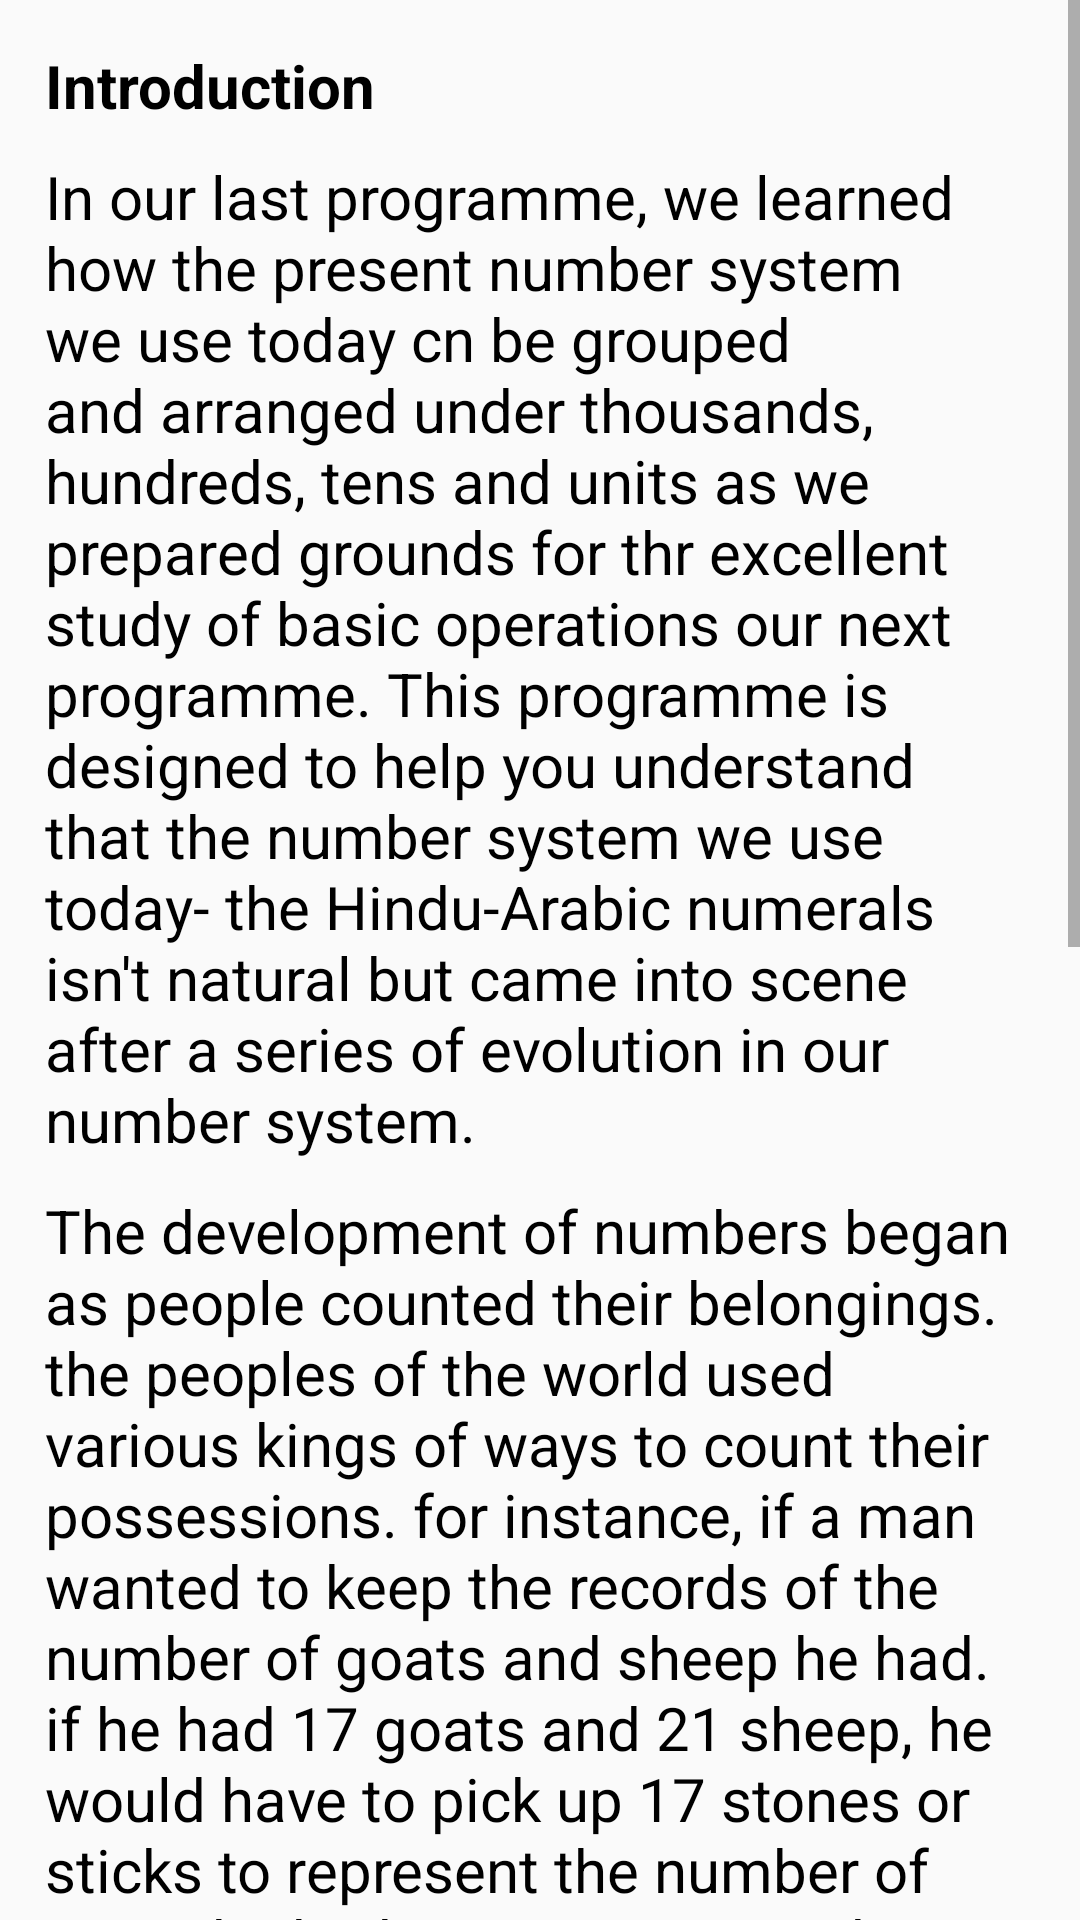

This screen was rendered from an Android layout file. Write that file and the resources it references.
<!-- AndroidManifest.xml: application theme AppTheme -->
<!-- res/layout/fragment_page24.xml -->
<ScrollView xmlns:android="http://schemas.android.com/apk/res/android"
    xmlns:tools="http://schemas.android.com/tools"
    android:layout_width="match_parent"
    android:layout_height="match_parent"
    tools:context="com.example.yoma.maths2.Fragments.Page23">

    
    <LinearLayout
        android:layout_width="match_parent"
        android:layout_height="match_parent"
        android:orientation="vertical"
        android:layout_margin="15dp">

        <TextView
            android:layout_width="wrap_content"
            android:layout_height="wrap_content"
            android:text="Introduction"
            android:textSize="20sp"
            android:textStyle="bold"
            android:textColor="#000"/>
        <TextView
            android:layout_marginTop="10dp"
            android:layout_width="wrap_content"
            android:layout_height="wrap_content"
            android:text="@string/page24_1"
            android:textSize="20sp"
            android:textColor="#000"/>
        <TextView
            android:layout_marginTop="10dp"
            android:layout_width="wrap_content"
            android:layout_height="wrap_content"
            android:text="@string/page24_2"
            android:textSize="20sp"
            android:textColor="#000"/>
        <TextView
            android:layout_marginTop="10dp"
            android:layout_width="wrap_content"
            android:layout_height="wrap_content"
            android:text="@string/page24_3"
            android:textSize="20sp"
            android:textColor="#000"/>
        <TextView
            android:layout_marginTop="10dp"
            android:layout_width="wrap_content"
            android:layout_height="wrap_content"
            android:text="@string/page24_4"
            android:textSize="20sp"
            android:textColor="#000"/>
        <Button
            android:id="@+id/nextbutton"
            android:layout_width="200dp"
            android:layout_height="50dp"
            android:layout_margin="20dp"
            android:text="Next"
            android:textColor="#fff"
            android:background="@drawable/button"
            android:layout_gravity="bottom|right"/>

     </LinearLayout>

</ScrollView>
<!-- resources referenced by this layout -->
<resources>
  <!-- drawable button (drawable) -->
  <?xml version="1.0" encoding="UTF-8"?>
  <shape
      xmlns:android="http://schemas.android.com/apk/res/android">
      <stroke
          android:width="2dp"
          android:color="#505050"/>
      <corners
          android:radius="10dp" />
  
      <padding
          android:left="1dp"
          android:right="1dp"
          android:top="1dp"
          android:bottom="1dp"/>
  
      <solid android:color="#1c88db"/>
  
  </shape>
  <string name="page24_1">In our last programme, we learned how the present number system we use today cn be grouped and arranged under thousands, hundreds, tens and units as we prepared grounds for thr excellent study of basic operations our next programme. This programme is designed to help you understand that the number system we use today- the Hindu-Arabic numerals isn\'t natural but came into scene after a series of evolution in our number system.</string>
  <string name="page24_2">The development of numbers began as people counted their belongings. the peoples of the world used various kings of ways to count their possessions. for instance, if a man wanted to keep the records of the number of goats and sheep he had. if he had 17 goats and 21 sheep, he would have to pick up 17 stones or sticks to represent the number of goats he had 21 stones or stickes to represent the number of sheep he had.</string>
  <string name="page24_3">Overtime, since stones are circular in shape and stickes-strokes like, people developed the ability of using circular or stroke like inscription on walla or large stones to represent numbers. so, if a farmer had 17 goats he either drew 17 circular shapes or 17 strokes to represent the number of goats he had as shown below /n 00000000000000000 /n OR /////////////////</string>
  <string name="page24_4">off all the stroke-like manner of representating numbers by different people of the world, the tally system became the first notable, primitive and stroke-like system of representing numbers that drew the attention of early scholar though not ascribed to any nation</string>
  <style name="AppTheme" parent="Theme.AppCompat.Light.DarkActionBar">
          
          <item name="colorPrimary">@color/colorPrimary</item>
          <item name="colorPrimaryDark">@color/colorPrimaryDark</item>
          <item name="colorAccent">@color/colorAccent</item>
      </style>
  <!-- not gathered from this repository: default colours our renderer supplied (Android Studio template values) -->
  <color name="colorPrimary">#FF6200EE</color>
  <color name="colorPrimaryDark">#FF3700B3</color>
  <color name="colorAccent">#FF03DAC5</color>
</resources>
